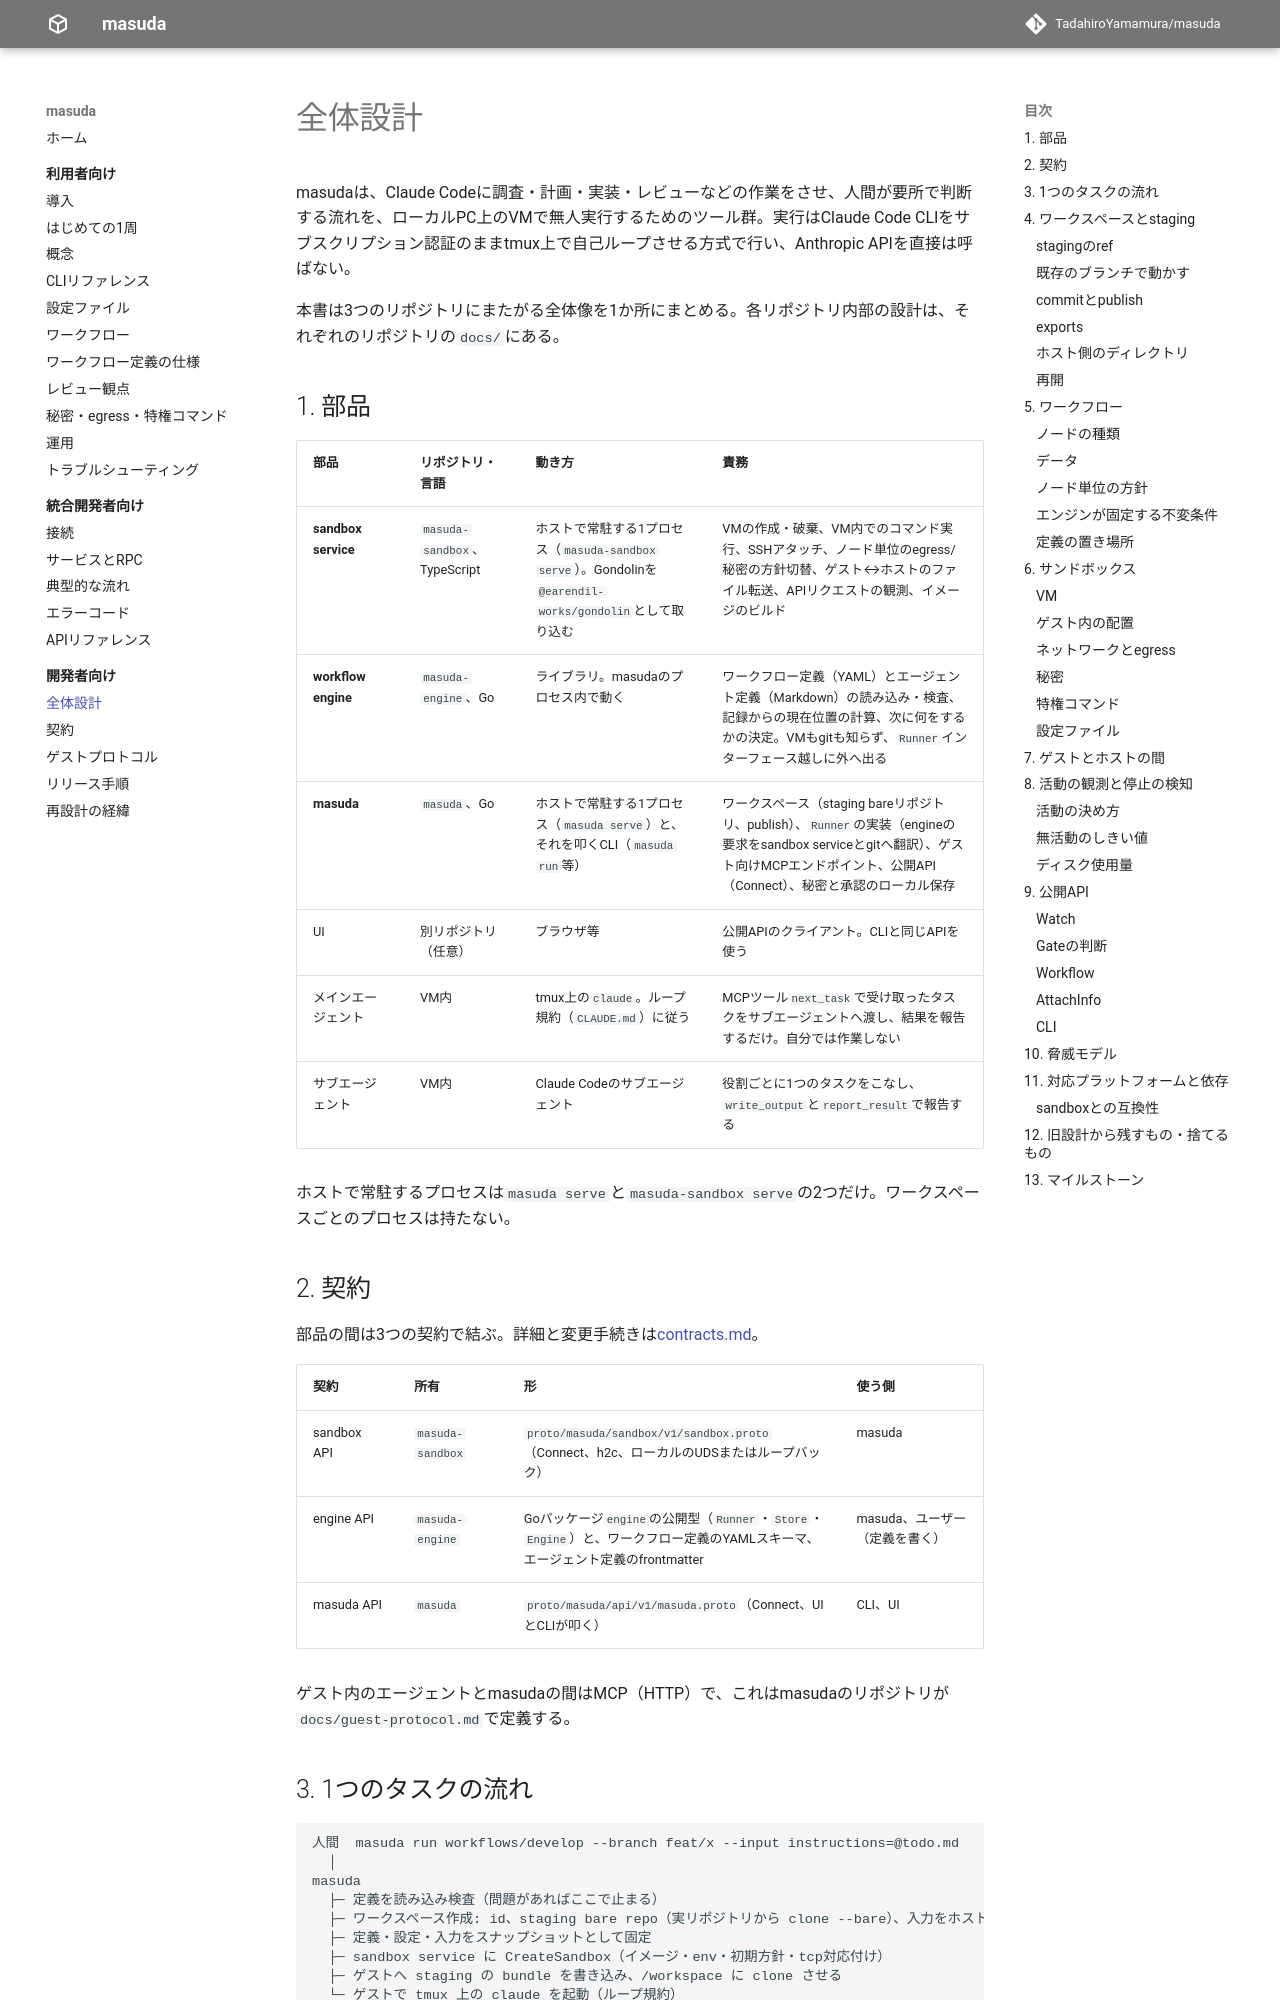

repository: TadahiroYamamura/masuda · page: 0.1/design/overview/index.html · generator: mkdocs

# 全体設計

masudaは、Claude Codeに調査・計画・実装・レビューなどの作業をさせ、人間が要所で判断する流れを、ローカルPC上のVMで無人実行するためのツール群。実行はClaude Code CLIをサブスクリプション認証のままtmux上で自己ループさせる方式で行い、Anthropic APIを直接は呼ばない。

本書は3つのリポジトリにまたがる全体像を1か所にまとめる。各リポジトリ内部の設計は、それぞれのリポジトリの`docs/`にある。

## 1. 部品

| 部品 | リポジトリ・言語 | 動き方 | 責務 |
|---|---|---|---|
| **sandbox service** | `masuda-sandbox`、TypeScript | ホストで常駐する1プロセス（`masuda-sandbox serve`）。Gondolinを`@earendil-works/gondolin`として取り込む | VMの作成・破棄、VM内でのコマンド実行、SSHアタッチ、ノード単位のegress/秘密の方針切替、ゲスト↔ホストのファイル転送、APIリクエストの観測、イメージのビルド |
| **workflow engine** | `masuda-engine`、Go | ライブラリ。masudaのプロセス内で動く | ワークフロー定義（YAML）とエージェント定義（Markdown）の読み込み・検査、記録からの現在位置の計算、次に何をするかの決定。VMもgitも知らず、`Runner`インターフェース越しに外へ出る |
| **masuda** | `masuda`、Go | ホストで常駐する1プロセス（`masuda serve`）と、それを叩くCLI（`masuda run`等） | ワークスペース（staging bareリポジトリ、publish）、`Runner`の実装（engineの要求をsandbox serviceとgitへ翻訳）、ゲスト向けMCPエンドポイント、公開API（Connect）、秘密と承認のローカル保存 |
| UI | 別リポジトリ（任意） | ブラウザ等 | 公開APIのクライアント。CLIと同じAPIを使う |
| メインエージェント | VM内 | tmux上の`claude`。ループ規約（`CLAUDE.md`）に従う | MCPツール`next_task`で受け取ったタスクをサブエージェントへ渡し、結果を報告するだけ。自分では作業しない |
| サブエージェント | VM内 | Claude Codeのサブエージェント | 役割ごとに1つのタスクをこなし、`write_output`と`report_result`で報告する |

ホストで常駐するプロセスは`masuda serve`と`masuda-sandbox serve`の2つだけ。ワークスペースごとのプロセスは持たない。

## 2. 契約

部品の間は3つの契約で結ぶ。詳細と変更手続きは[contracts.md](contracts.md)。

| 契約 | 所有 | 形 | 使う側 |
|---|---|---|---|
| sandbox API | `masuda-sandbox` | `proto/masuda/sandbox/v1/sandbox.proto`（Connect、h2c、ローカルのUDSまたはループバック） | masuda |
| engine API | `masuda-engine` | Goパッケージ`engine`の公開型（`Runner`・`Store`・`Engine`）と、ワークフロー定義のYAMLスキーマ、エージェント定義のfrontmatter | masuda、ユーザー（定義を書く） |
| masuda API | `masuda` | `proto/masuda/api/v1/masuda.proto`（Connect、UIとCLIが叩く） | CLI、UI |

ゲスト内のエージェントとmasudaの間はMCP（HTTP）で、これはmasudaのリポジトリが`docs/guest-protocol.md`で定義する。
